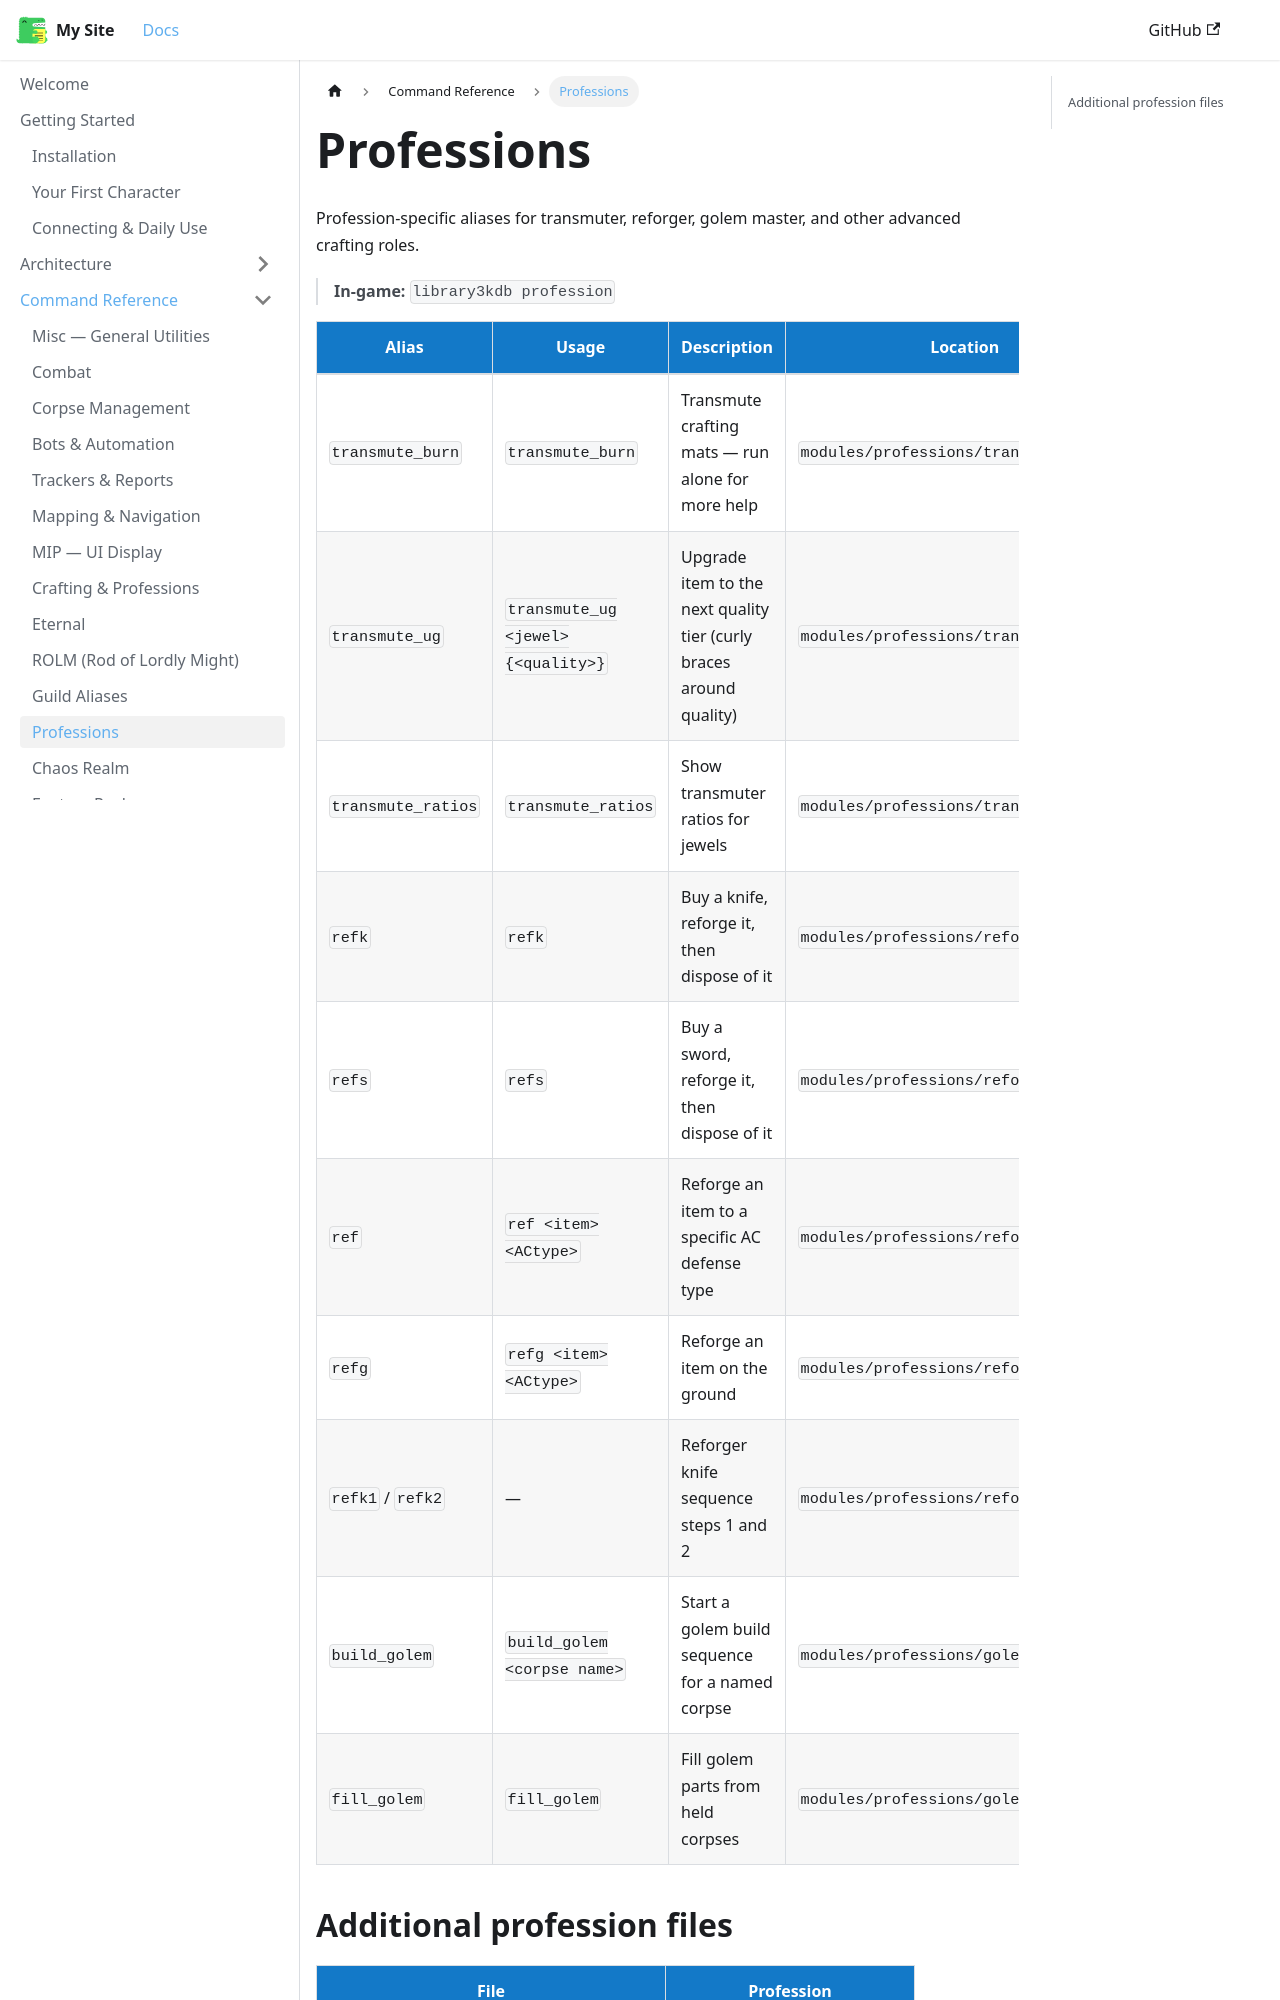

repository: 3kdb/3kdb-docs · page: reference/profession.html · generator: docusaurus

---
id: profession
title: Professions
---

# Professions

Profession-specific aliases for transmuter, reforger, golem master, and other advanced crafting roles.

> **In-game:** `library3kdb profession`
